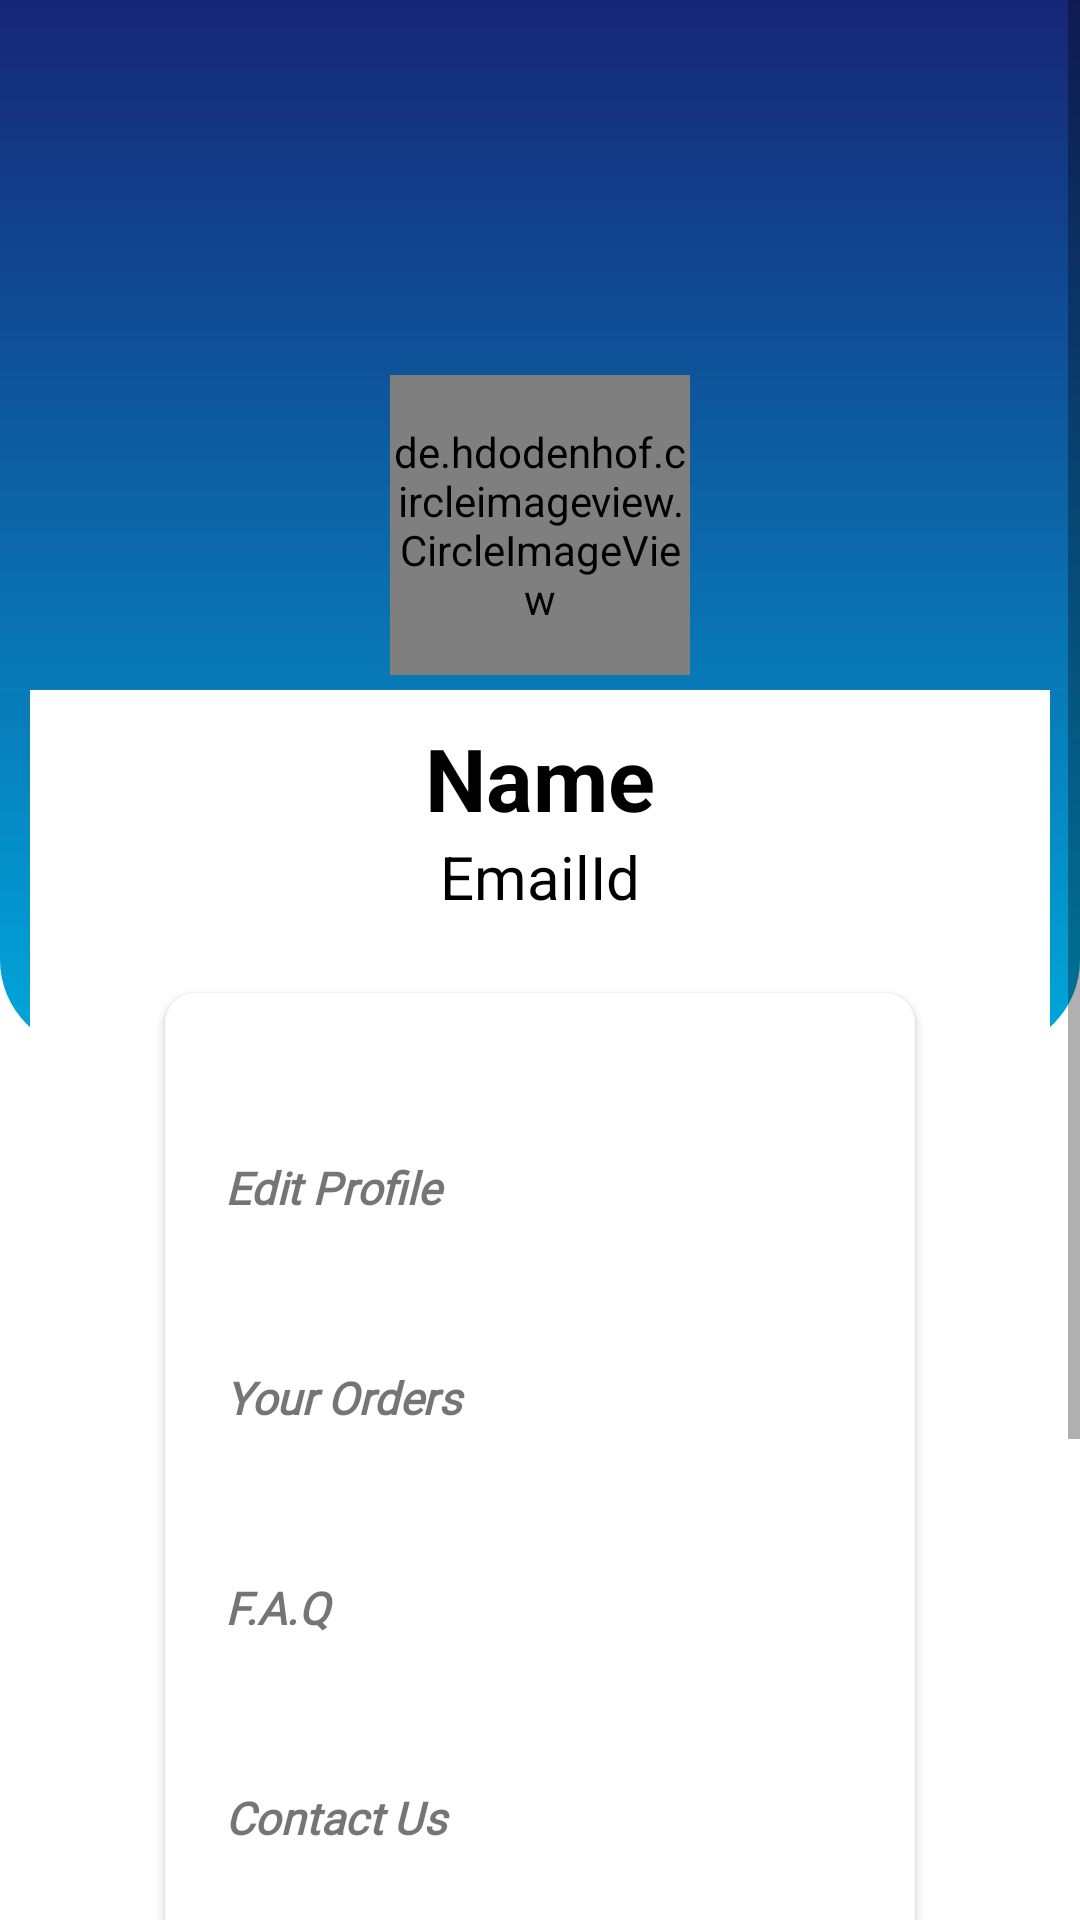

Layout XML and referenced resources for this Android screen:
<!-- AndroidManifest.xml: application theme Theme.FruniZone -->
<!-- res/layout/fragment_account.xml -->
<?xml version="1.0" encoding="utf-8"?>
<ScrollView xmlns:android="http://schemas.android.com/apk/res/android"
    xmlns:tools="http://schemas.android.com/tools"
    xmlns:app="http://schemas.android.com/apk/res-auto"
    android:layout_width="match_parent"
    android:background="@color/white"
    android:layout_height="match_parent"
    android:orientation="vertical"
    tools:context=".AccountFragment">


    <androidx.coordinatorlayout.widget.CoordinatorLayout
        android:layout_width="match_parent"
        android:layout_height="match_parent">


        <LinearLayout
            android:id="@+id/linearLayout2"
            android:layout_width="match_parent"
            android:layout_height="350dp"
            android:background="@drawable/back_css"
            android:orientation="vertical"
            android:padding="10dp"
            app:layout_anchor="@+id/linearLayout2"
            app:layout_constraintEnd_toEndOf="parent"
            app:layout_constraintStart_toStartOf="parent"
            app:layout_constraintTop_toTopOf="parent">

        </LinearLayout>

        <ImageView
            android:id="@+id/imageView"
            android:layout_width="wrap_content"
            android:layout_height="wrap_content"
            android:src="@drawable/circles" />

        <de.hdodenhof.circleimageview.CircleImageView
            android:id="@+id/pro_pic"
            android:layout_width="100dp"
            android:layout_height="100dp"
            android:src="@drawable/profile"
            app:layout_anchor="@+id/linearLayout2"
            app:layout_anchorGravity="center"
            app:layout_constraintBottom_toBottomOf="@+id/linearLayout2"
            app:layout_constraintEnd_toEndOf="parent"
            app:layout_constraintStart_toStartOf="parent"
            app:layout_constraintTop_toBottomOf="@+id/linearLayout2" />

        <LinearLayout
            android:layout_width="match_parent"
            android:layout_height="wrap_content"
            android:layout_marginTop="230dp"
            android:orientation="vertical"
            android:background="@color/white"
            android:layout_marginBottom="30dp"
            android:layout_marginStart="10dp"
            android:layout_marginEnd="10dp">

            <TextView
                android:id="@+id/pro_name"
                android:layout_width="wrap_content"
                android:layout_height="wrap_content"
                android:layout_marginTop="10dp"
                android:layout_gravity="center"
                android:text="Name"
                android:textSize="29dp"
                android:textColor="@color/black"
                android:textStyle="bold"
                app:layout_constraintEnd_toEndOf="@+id/imageView3"
                app:layout_constraintStart_toStartOf="@+id/imageView3"
                app:layout_constraintTop_toBottomOf="@+id/imageView3"/>

            <TextView
                android:id="@+id/pro_email"
                android:layout_width="wrap_content"
                android:layout_height="wrap_content"
                android:layout_gravity="center"
                android:textColor="@color/black"
                android:text="EmailId"
                android:textSize="20dp"
                android:layout_marginBottom="-20dp"
                app:layout_constraintEnd_toEndOf="@+id/textView2"
                app:layout_constraintStart_toStartOf="@+id/textView2"
                app:layout_constraintTop_toBottomOf="@+id/textView2"/>

            <androidx.cardview.widget.CardView

                android:layout_width="match_parent"
                android:layout_height="wrap_content"
                android:layout_margin="45dp"
                app:cardCornerRadius="10dp"
                android:elevation="10dp"
                android:layout_marginBottom="80dp">

                <LinearLayout
                    android:layout_width="match_parent"
                    android:layout_height="wrap_content"
                    android:orientation="vertical"
                    android:layout_margin="10dp">

                    <TextView
                        android:id="@+id/btnEdit"
                        android:layout_width="match_parent"
                        android:layout_height="50dp"
                        android:layout_marginStart="10dp"
                        android:layout_marginTop="30dp"
                        android:layout_marginEnd="10dp"
                        android:textSize="15dp"
                        android:gravity="center_vertical"
                        android:fontFamily="@font/allerta"
                        android:text="Edit Profile"
                        android:clickable="true"
                        android:drawableRight="@drawable/baseline_arrow_forward_ios_24"
                        android:textStyle="italic|bold">
                    </TextView>

                    <TextView
                        android:id="@+id/order"
                        android:layout_width="match_parent"
                        android:layout_height="50dp"
                        android:layout_marginStart="10dp"
                        android:layout_marginTop="20dp"
                        android:layout_marginEnd="10dp"
                        android:textSize="15dp"
                        android:gravity="center_vertical"
                        android:fontFamily="@font/allerta"
                        android:text="Your Orders"
                        android:clickable="true"
                        android:drawableRight="@drawable/baseline_arrow_forward_ios_24"
                        android:textStyle="italic|bold">
                    </TextView>

                    <TextView
                        android:id="@+id/faq"
                        android:layout_width="match_parent"
                        android:layout_height="50dp"
                        android:layout_marginStart="10dp"
                        android:layout_marginTop="20dp"
                        android:layout_marginEnd="10dp"
                        android:textSize="15dp"
                        android:gravity="center_vertical"
                        android:fontFamily="@font/allerta"
                        android:text="F.A.Q"
                        android:clickable="true"
                        android:drawableRight="@drawable/baseline_arrow_forward_ios_24"
                        android:textStyle="italic|bold">
                    </TextView>

                    <TextView
                        android:id="@+id/contactus"
                        android:layout_width="match_parent"
                        android:layout_height="50dp"
                        android:layout_marginStart="10dp"
                        android:layout_marginTop="20dp"
                        android:layout_marginEnd="10dp"
                        android:textSize="15dp"
                        android:gravity="center_vertical"
                        android:fontFamily="@font/allerta"
                        android:text="Contact Us"
                        android:drawableRight="@drawable/baseline_arrow_forward_ios_24"
                        android:textStyle="italic|bold">
                    </TextView>

                    <TextView
                        android:id="@+id/aboutus"
                        android:layout_width="match_parent"
                        android:layout_height="50dp"
                        android:layout_marginStart="10dp"
                        android:layout_marginTop="20dp"
                        android:layout_marginEnd="10dp"
                        android:text="Address"
                        android:textSize="15dp"
                        android:gravity="center_vertical"
                        android:fontFamily="@font/allerta"
                        android:drawableRight="@drawable/baseline_arrow_forward_ios_24"
                        android:textStyle="italic|bold">
                    </TextView>

                    <Button
                        android:id="@+id/logout"
                        android:layout_width="match_parent"
                        android:layout_height="match_parent"
                        android:text="Log Out"
                        android:paddingRight="20dp"
                        android:paddingLeft="20dp"
                        android:layout_marginTop="20dp"
                        android:textColor="@color/white"
                        android:textSize="15dp"
                        android:paddingTop="10dp"
                        android:backgroundTint="@color/darkblue"
                        android:textStyle="italic|bold"
                        android:paddingBottom="10dp">
                    </Button>

                </LinearLayout>

            </androidx.cardview.widget.CardView>

        </LinearLayout>

    </androidx.coordinatorlayout.widget.CoordinatorLayout>

</ScrollView>
<!-- resources referenced by this layout -->
<resources>
  <color name="black">#FF000000</color>
  <color name="darkblue">#1E35A8</color>
  <color name="white">#FFFFFFFF</color>
  <!-- drawable back_css (drawable) -->
  <?xml version="1.0" encoding="utf-8"?>
  <shape xmlns:android="http://schemas.android.com/apk/res/android"
      android:shape="rectangle">
  
      <gradient
          android:startColor="#162676"
          android:endColor="#00A7DB"
          android:angle="270"
          />
  
      <corners android:bottomRightRadius="30dp" android:bottomLeftRadius="30dp"/>
  
  </shape>
  <style name="Theme.FruniZone" parent="Theme.MaterialComponents.Light.NoActionBar">
      
      <item name="colorPrimary">@color/purple_500</item>
      <item name="colorPrimaryVariant">@color/purple_700</item>
      <item name="colorOnPrimary">@color/white</item>
      
      <item name="colorSecondary">@color/teal_200</item>
      <item name="colorSecondaryVariant">@color/teal_700</item>
      <item name="colorOnSecondary">@color/black</item>
      
      <item name="android:statusBarColor">?attr/colorPrimaryVariant</item>
  
      
      
      
      
  
      
      
      
      
      
  </style>
  <color name="purple_500">#FF6200EE</color>
  <color name="purple_700">#FF3700B3</color>
  <color name="teal_200">#FF03DAC5</color>
  <color name="teal_700">#FF018786</color>
</resources>
